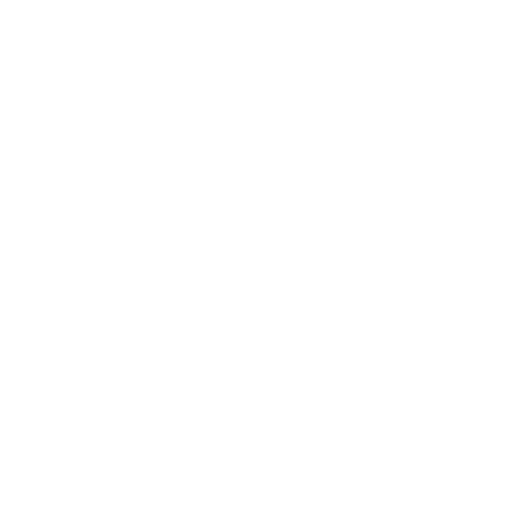
t = 0.00 s
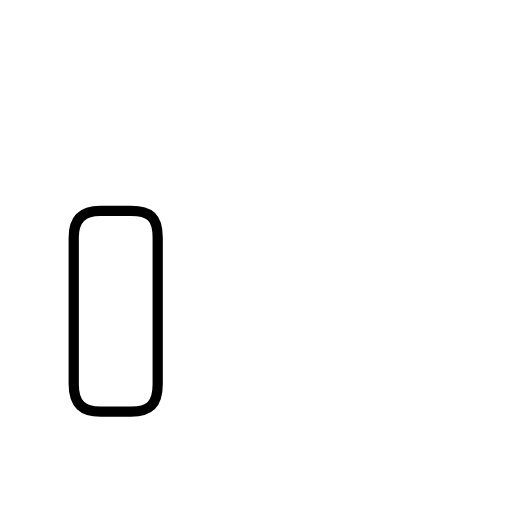
t = 1.56 s
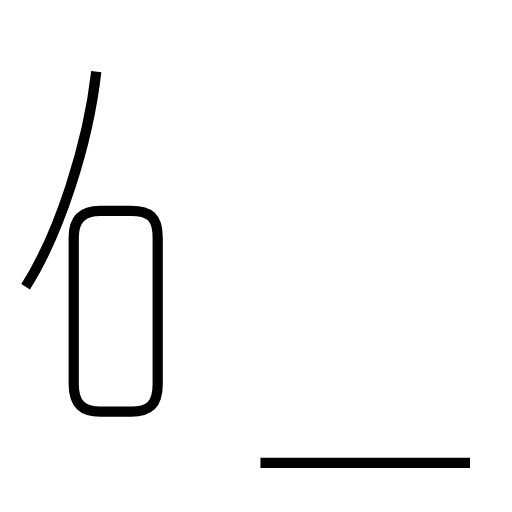
t = 2.84 s
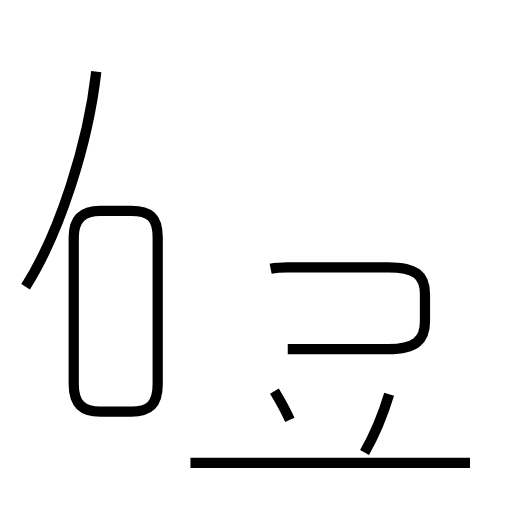
t = 4.35 s
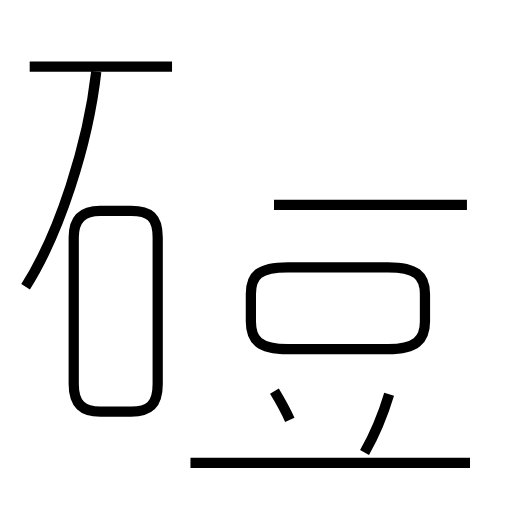
t = 5.68 s
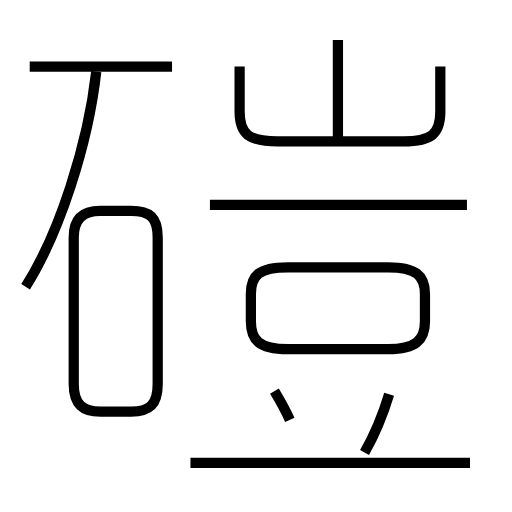
t = 7.12 s

The animated SVG that drew these frames (rendered in a browser with its animation timeline set to each time). Animation: 10 SMIL elements (animate=10); one cycle of 7.12 s.

<?xml version='1.0' encoding='utf-8'?>
<svg viewBox="0.0 -6.0 50.0 50.0" version="1.1" xmlns="http://www.w3.org/2000/svg"><rect x="-1000" y="-1000" width="2000" height="2000" stroke="white" fill="white" /><g style="fill:none;stroke:#000000;stroke-width:1"><path d="M 9.8 -3.8 L 12.8 -3.8 C 14.6 -3.8 15.4 -4.5 15.4 -6.5 L 15.4 -20.8 C 15.4 -22.8 14.6 -23.4 12.8 -23.4 L 9.8 -23.4 C 8.1 -23.4 7.2 -22.6 7.2 -20.8 L 7.2 -6.5 C 7.2 -4.5 8.1 -3.8 9.8 -3.8 Z " transform="translate(0.0 38.0)" stroke-dasharray="51.839865640656605" stroke-dashoffset="51.839865640656605"><animate attributeName="stroke-dashoffset" from="51.839865640656605" to="0" dur="1.5551959692196982s" begin="0s" fill="freeze" /></path><path d="M 2.5 -16.0 C 5.8 -21.2 8.6 -29.9 9.4 -37.0 " transform="translate(0.0 38.0)" stroke-dasharray="22.26152516329041" stroke-dashoffset="22.26152516329041"><animate attributeName="stroke-dashoffset" from="22.26152516329041" to="0" dur="0.6678457548987123s" begin="1.5551959692196982s" fill="freeze" /></path><path d="M 45.9 1.2 L 18.6 1.2 " transform="translate(0.0 38.0)" stroke-dasharray="27.299999999999997" stroke-dashoffset="27.299999999999997"><animate attributeName="stroke-dashoffset" from="27.299999999999997" to="0" dur="0.8189999999999998s" begin="2.2230417241184104s" fill="freeze" /></path><path d="M 28.3 -3.0 C 27.9 -3.9 27.4 -4.8 26.8 -5.8 " transform="translate(0.0 38.0)" stroke-dasharray="3.17847326802552" stroke-dashoffset="3.17847326802552"><animate attributeName="stroke-dashoffset" from="3.17847326802552" to="0" dur="0.09535419804076559s" begin="3.0420417241184103s" fill="freeze" /></path><path d="M 35.6 0.2 C 36.5 -1.4 37.4 -3.5 38.0 -5.5 " transform="translate(0.0 38.0)" stroke-dasharray="6.196209604942071" stroke-dashoffset="6.196209604942071"><animate attributeName="stroke-dashoffset" from="6.196209604942071" to="0" dur="0.18588628814826214s" begin="3.137395922159176s" fill="freeze" /></path><path d="M 28.1 -9.9 L 37.9 -9.9 C 40.6 -9.9 41.5 -10.8 41.5 -12.6 L 41.5 -15.3 C 41.5 -17.1 40.6 -17.9 37.9 -17.9 L 28.1 -17.9 C 25.3 -17.9 24.5 -17.1 24.5 -15.3 L 24.5 -12.6 C 24.5 -10.8 25.3 -9.9 28.1 -9.9 Z " transform="translate(0.0 38.0)" stroke-dasharray="45.71565525348768" stroke-dashoffset="45.71565525348768"><animate attributeName="stroke-dashoffset" from="45.71565525348768" to="0" dur="1.3714696576046304s" begin="3.323282210307438s" fill="freeze" /></path><path d="M 16.8 -37.5 L 2.9 -37.5 " transform="translate(0.0 38.0)" stroke-dasharray="13.9" stroke-dashoffset="13.9"><animate attributeName="stroke-dashoffset" from="13.9" to="0" dur="0.417s" begin="4.6947518679120686s" fill="freeze" /></path><path d="M 45.6 -24.0 L 20.5 -24.0 " transform="translate(0.0 38.0)" stroke-dasharray="25.1" stroke-dashoffset="25.1"><animate attributeName="stroke-dashoffset" from="25.1" to="0" dur="0.753s" begin="5.111751867912068s" fill="freeze" /></path><path d="M 23.4 -37.5 L 23.4 -33.1 C 23.4 -30.9 24.3 -30.2 27.1 -30.2 L 39.4 -30.2 C 42.1 -30.2 43.0 -30.9 43.0 -33.1 L 43.0 -37.5 " transform="translate(0.0 38.0)" stroke-dasharray="32.04412570712945" stroke-dashoffset="32.04412570712945"><animate attributeName="stroke-dashoffset" from="32.04412570712945" to="0" dur="0.9613237712138836s" begin="5.8647518679120685s" fill="freeze" /></path><path d="M 33.0 -30.4 L 33.0 -40.1" transform="translate(0.0 38.0)" stroke-dasharray="9.700000000000003" stroke-dashoffset="9.700000000000003"><animate attributeName="stroke-dashoffset" from="9.700000000000003" to="0" dur="0.2910000000000001s" begin="6.826075639125952s" fill="freeze" /></path></g></svg>
